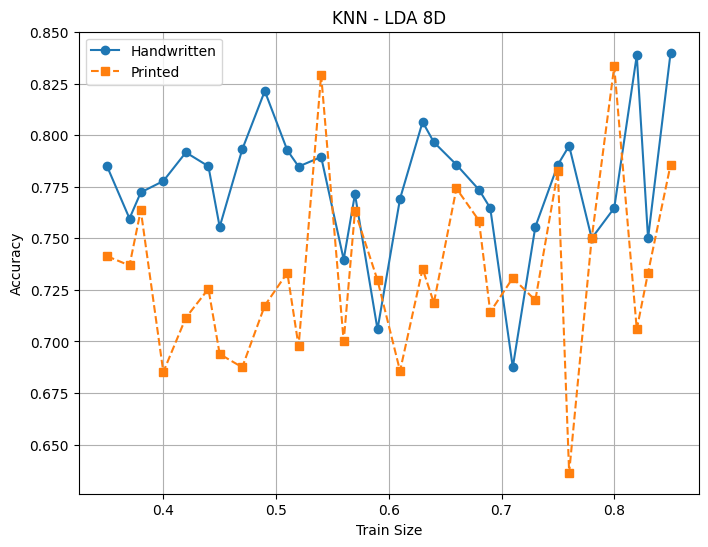

The data file committed next to this chart (first rows):
train_size, handwritten_accuracy, printed_accuracy
0.35, 0.785, 0.7414
0.37, 0.7596, 0.7368
0.38, 0.7723, 0.7636
0.40, 0.7778, 0.6852
0.42, 0.7917, 0.7115
0.44, 0.7849, 0.7255
0.45, 0.7556, 0.6939
0.47, 0.7931, 0.6875
0.49, 0.8214, 0.7174
0.51, 0.7927, 0.7333
0.52, 0.7848, 0.6977
0.54, 0.7895, 0.8293
0.56, 0.7397, 0.7
0.57, 0.7714, 0.7632
0.59, 0.7059, 0.7297
0.61, 0.7692, 0.6857
0.63, 0.8065, 0.7353
0.64, 0.7966, 0.7188
0.66, 0.7857, 0.7742
0.68, 0.7736, 0.7586
0.69, 0.7647, 0.7143
0.71, 0.6875, 0.7308
0.73, 0.7556, 0.72
0.75, 0.7857, 0.7826
0.76, 0.7949, 0.6364
0.78, 0.75, 0.75
0.80, 0.7647, 0.8333
0.82, 0.8387, 0.7059
0.83, 0.75, 0.7333
0.85, 0.84, 0.7857
mean±std, 0.7763±0.0317, 0.7327±0.0413
